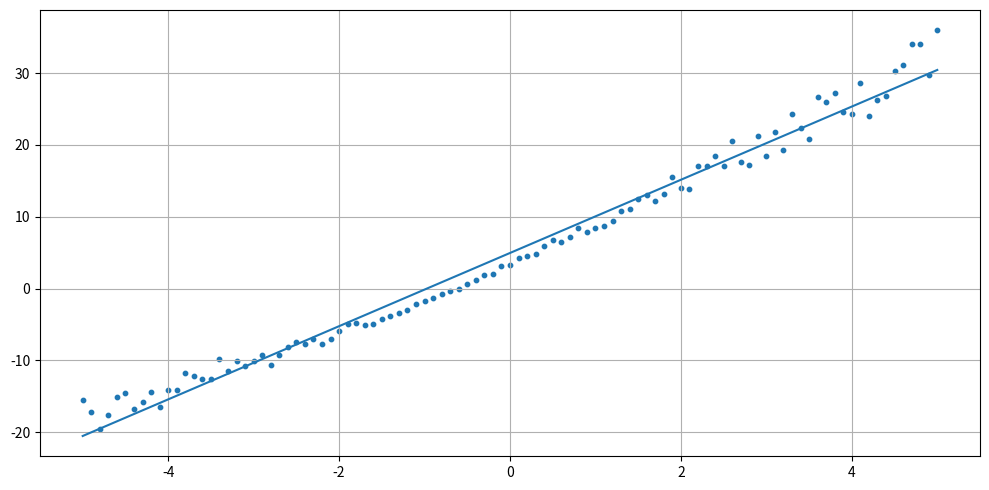

Source code (Python):
import numpy as np
import matplotlib.pyplot as plt

def polynomial_function(x, parameters):
        """
        make a polynomial 
        """
        function = 0.0
        for n, p in enumerate(parameters):
            function += p*x**n 

        return function

def apply_noise(y):
    """
    apply gausian noise to y 
    """
    std = 0.3*np.abs(y)
    noise = std*np.random.rand(len(y))
    #noise = np.random.poisson(lam= 0.4, size= len(y))

    return y + noise

def gradient_descent(x, y_noise, learning_rate, iterations):
    """
    finds minimum of cost function
    """
    n = len(y_noise)

    a0 = a1 = 0.0
    for _ in range(iterations):
        dP_da0 = (-2/n)*np.sum(y_noise - (a0 + a1*x))
        dP_da1 = (-2/n)*np.sum(x*(y_noise - (a0 + a1*x)))

        a0 -= learning_rate*dP_da0
        a1 -= learning_rate*dP_da1

    return a0, a1

def plot_graph(x):
    """
    plots a graph of noise data and a linear regression model
    """
    fig, ax = plt.subplots(nrows= 1, ncols= 1, figsize= (10,5))

    ax.plot(x, real_coef[0] + real_coef[1]*x)
    ax.scatter(x, y_noise, s= 10)

    fig.tight_layout()
    plt.grid(True)
    plt.show()

    return fig, ax

parameters = np.array([3, 5])
x = np.linspace(-5, 5, 101)
y = polynomial_function(x, parameters)

y_noise = apply_noise(y)
real_coef = gradient_descent(x, y_noise, learning_rate= 0.001, iterations= 10_000)

plot_graph(x)

print(f"{real_coef}") 